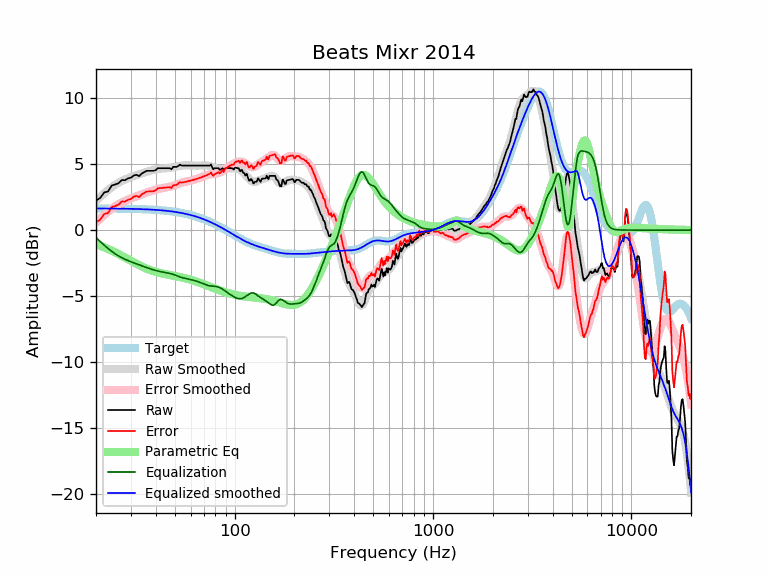

The data file committed next to this chart (first rows):
frequency, raw, error, smoothed, error_smoothed, equalization, parametric_eq, equalized_raw, equalized_smoothed, target
20, 2.23, 0.59, 2.20, 0.56, -0.56, -1.07, 1.67, 1.64, 1.64
21, 2.43, 0.79, 2.50, 0.87, -0.87, -1.18, 1.56, 1.64, 1.64
22, 2.85, 1.21, 2.78, 1.14, -1.14, -1.30, 1.71, 1.64, 1.64
23, 2.92, 1.29, 3.02, 1.39, -1.39, -1.43, 1.53, 1.63, 1.63
24, 3.37, 1.74, 3.24, 1.61, -1.61, -1.55, 1.76, 1.63, 1.63
25, 3.45, 1.82, 3.43, 1.80, -1.80, -1.68, 1.65, 1.63, 1.63
26, 3.55, 1.93, 3.59, 1.96, -1.96, -1.81, 1.59, 1.62, 1.62
27, 3.79, 2.17, 3.72, 2.10, -2.10, -1.95, 1.69, 1.62, 1.62
28, 3.77, 2.15, 3.83, 2.21, -2.21, -2.08, 1.56, 1.62, 1.62
29, 3.91, 2.30, 3.92, 2.31, -2.31, -2.20, 1.60, 1.61, 1.61
30, 3.96, 2.35, 4.01, 2.40, -2.40, -2.32, 1.56, 1.61, 1.61
31, 4.13, 2.53, 4.08, 2.48, -2.48, -2.44, 1.65, 1.60, 1.60
32, 4.18, 2.58, 4.15, 2.56, -2.56, -2.55, 1.62, 1.60, 1.60
33, 4.08, 2.49, 4.22, 2.63, -2.63, -2.66, 1.45, 1.59, 1.59
34, 4.28, 2.70, 4.28, 2.70, -2.70, -2.75, 1.58, 1.58, 1.58
35, 4.38, 2.80, 4.35, 2.77, -2.77, -2.84, 1.61, 1.58, 1.58
36, 4.48, 2.91, 4.40, 2.84, -2.84, -2.92, 1.64, 1.57, 1.57
37, 4.48, 2.92, 4.46, 2.90, -2.90, -2.99, 1.58, 1.56, 1.56
38, 4.48, 2.93, 4.51, 2.96, -2.96, -3.05, 1.52, 1.55, 1.55
39, 4.48, 2.94, 4.55, 3.01, -3.01, -3.11, 1.47, 1.54, 1.54
40, 4.54, 3.01, 4.59, 3.06, -3.06, -3.16, 1.48, 1.53, 1.53
41, 4.68, 3.16, 4.62, 3.10, -3.10, -3.20, 1.58, 1.52, 1.52
42, 4.68, 3.17, 4.64, 3.13, -3.13, -3.24, 1.55, 1.51, 1.51
43, 4.68, 3.19, 4.66, 3.16, -3.16, -3.28, 1.52, 1.49, 1.49
44, 4.68, 3.20, 4.67, 3.19, -3.19, -3.31, 1.49, 1.48, 1.48
45, 4.68, 3.22, 4.68, 3.21, -3.21, -3.34, 1.47, 1.46, 1.46
46, 4.68, 3.23, 4.69, 3.24, -3.24, -3.37, 1.44, 1.45, 1.45
47, 4.68, 3.25, 4.70, 3.27, -3.27, -3.39, 1.41, 1.43, 1.43
48, 4.60, 3.18, 4.72, 3.31, -3.31, -3.42, 1.29, 1.42, 1.42
49, 4.78, 3.38, 4.75, 3.35, -3.35, -3.45, 1.43, 1.40, 1.40
50, 4.78, 3.40, 4.78, 3.40, -3.40, -3.47, 1.38, 1.38, 1.38
51, 4.78, 3.42, 4.81, 3.45, -3.45, -3.50, 1.33, 1.36, 1.36
52, 4.86, 3.52, 4.84, 3.50, -3.50, -3.52, 1.36, 1.34, 1.34
53, 4.95, 3.63, 4.86, 3.54, -3.54, -3.55, 1.41, 1.32, 1.32
54, 4.88, 3.59, 4.88, 3.58, -3.58, -3.58, 1.30, 1.29, 1.29
55, 4.88, 3.61, 4.89, 3.62, -3.62, -3.60, 1.26, 1.27, 1.27
56, 4.88, 3.63, 4.89, 3.65, -3.65, -3.63, 1.23, 1.25, 1.25
57, 4.88, 3.66, 4.89, 3.67, -3.67, -3.66, 1.21, 1.22, 1.22
58, 4.88, 3.69, 4.89, 3.69, -3.69, -3.69, 1.19, 1.19, 1.19
59, 4.88, 3.71, 4.89, 3.72, -3.72, -3.72, 1.16, 1.17, 1.17
60, 4.88, 3.74, 4.88, 3.74, -3.74, -3.76, 1.14, 1.14, 1.14
61, 4.88, 3.77, 4.88, 3.77, -3.77, -3.79, 1.11, 1.11, 1.11
62, 4.88, 3.80, 4.88, 3.80, -3.80, -3.82, 1.08, 1.08, 1.08
63, 4.88, 3.83, 4.88, 3.83, -3.83, -3.86, 1.05, 1.05, 1.05
64, 4.88, 3.86, 4.88, 3.86, -3.86, -3.89, 1.02, 1.02, 1.02
65, 4.88, 3.89, 4.88, 3.89, -3.89, -3.93, 0.99, 0.99, 0.99
66, 4.88, 3.93, 4.88, 3.93, -3.93, -3.96, 0.95, 0.95, 0.95
67, 4.88, 3.96, 4.88, 3.96, -3.96, -4.00, 0.92, 0.92, 0.92
68, 4.88, 4.00, 4.88, 4.00, -4.00, -4.03, 0.88, 0.88, 0.88
69, 4.88, 4.03, 4.89, 4.04, -4.04, -4.07, 0.84, 0.85, 0.85
70, 4.88, 4.07, 4.89, 4.08, -4.08, -4.10, 0.80, 0.81, 0.81
71, 4.88, 4.10, 4.89, 4.12, -4.12, -4.14, 0.76, 0.78, 0.78
72, 4.88, 4.14, 4.89, 4.15, -4.15, -4.17, 0.73, 0.74, 0.74
73, 4.88, 4.18, 4.88, 4.18, -4.18, -4.21, 0.70, 0.70, 0.70
74, 4.88, 4.22, 4.87, 4.20, -4.20, -4.24, 0.68, 0.66, 0.66
75, 4.88, 4.26, 4.84, 4.22, -4.22, -4.28, 0.66, 0.62, 0.62
76, 4.96, 4.37, 4.81, 4.23, -4.23, -4.31, 0.73, 0.59, 0.59
77, 4.76, 4.21, 4.78, 4.24, -4.24, -4.34, 0.52, 0.55, 0.55
78, 4.60, 4.09, 4.75, 4.24, -4.24, -4.38, 0.36, 0.51, 0.51
79, 4.68, 4.21, 4.71, 4.25, -4.25, -4.41, 0.43, 0.47, 0.47
... 553 more rows
